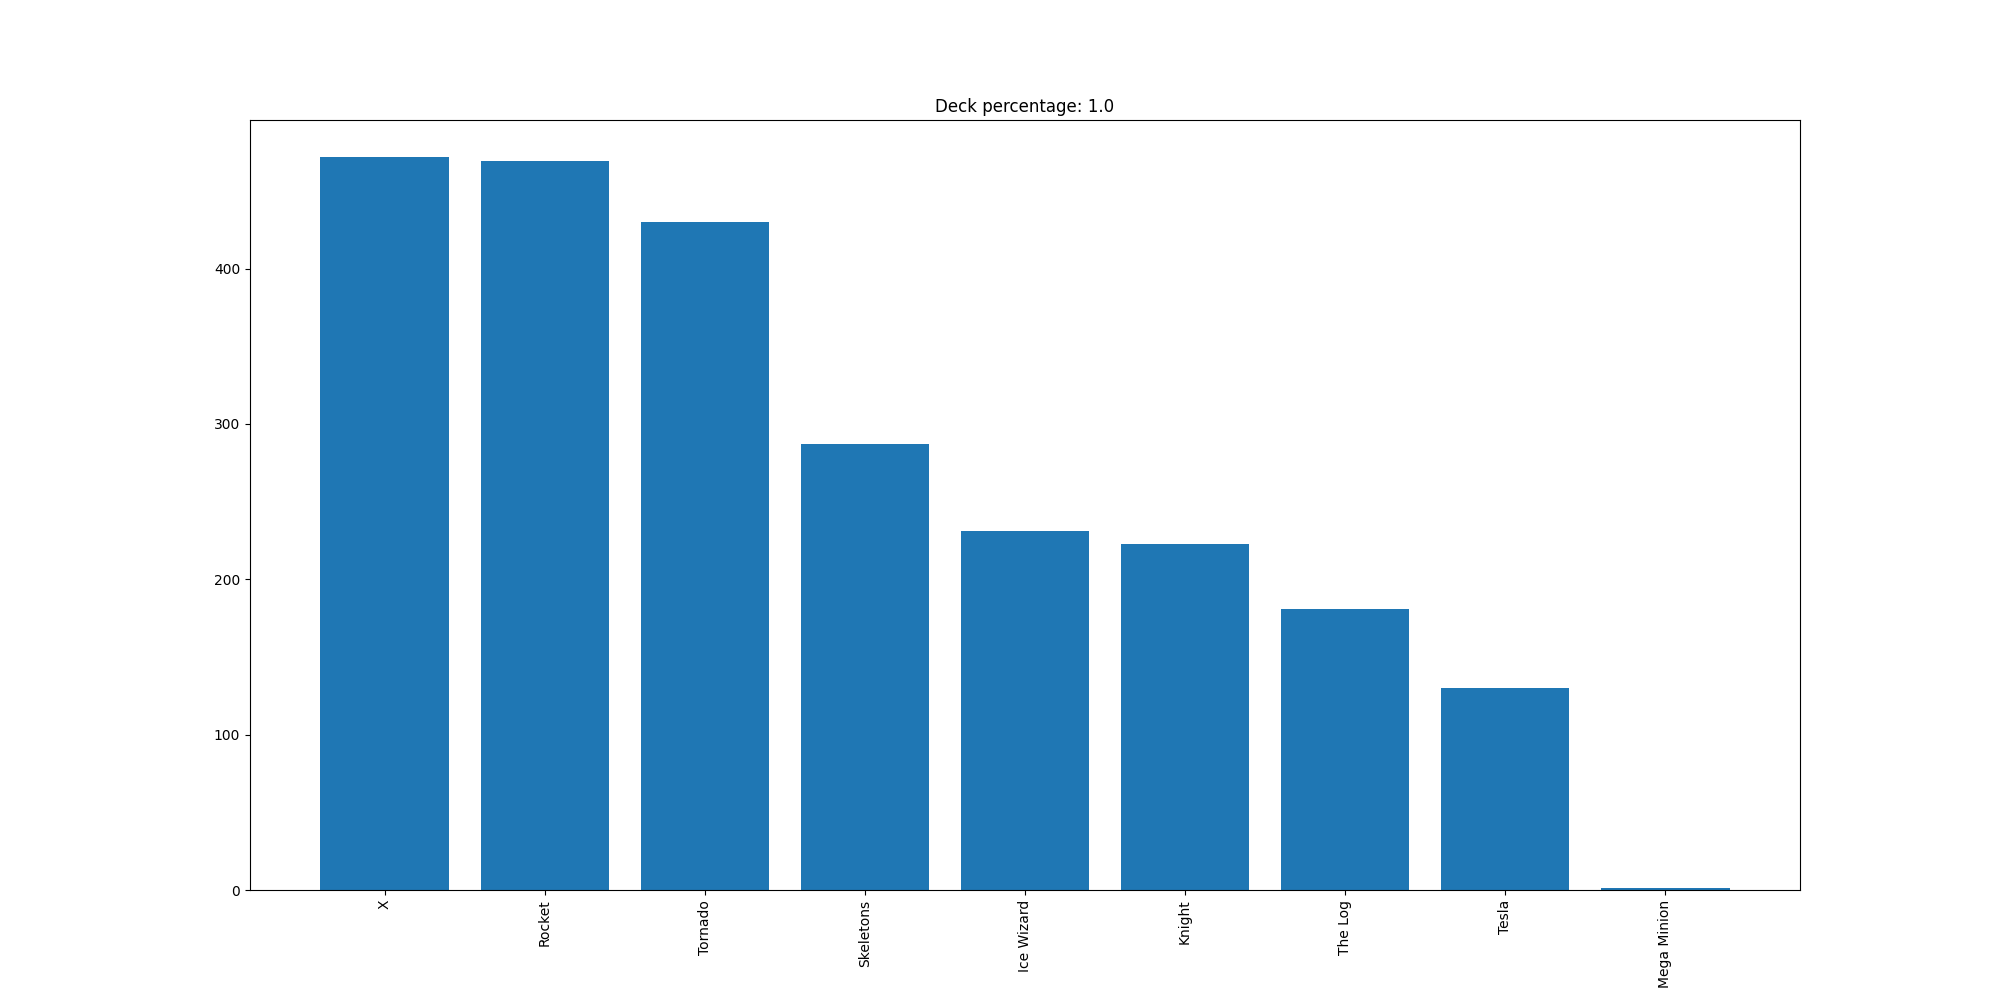

The file beside this chart, header and first rows:
X, 472
Rocket, 469
Tornado, 430
Skeletons, 287
Ice Wizard, 231
Knight, 223
The Log, 181
Tesla, 130
Mega Minion, 1
